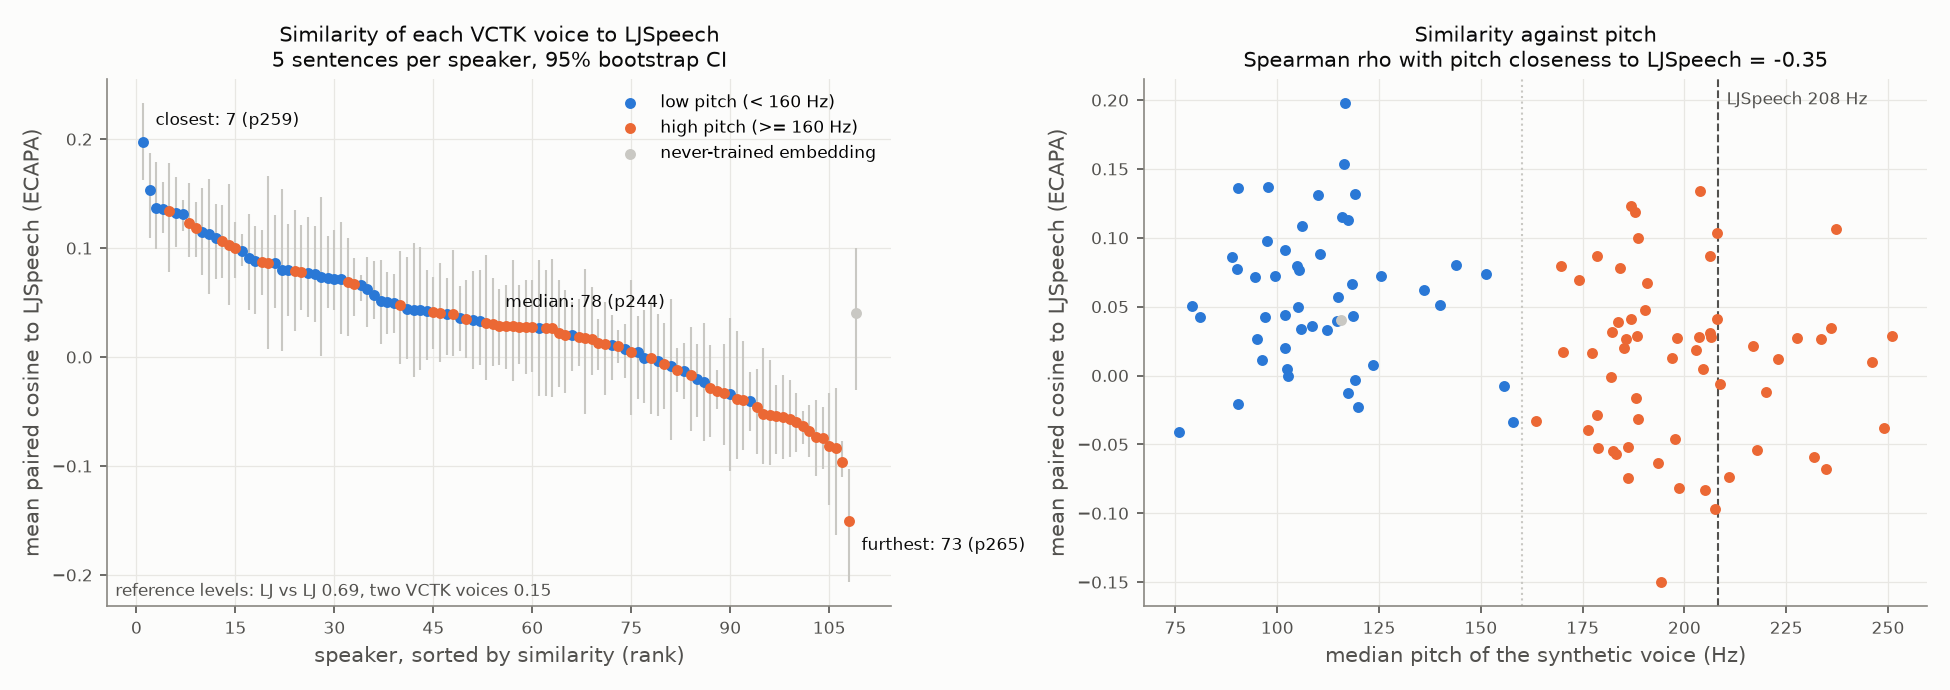

Source data for this figure (header and first rows):
rank, speaker_index, eligible, similarity, ci_low, ci_high, rank_ci_low, rank_ci_high, p_closest, p_furthest, n_utts, centroid_similarity, centroid_rank, mcd_db, mcd_rank, f0_median_hz, embedding_norm, vctk_id, n_vctk_train_utts
1, 7, True, 0.1977, 0.1625, 0.233, 1.0, 2.0, 0.968, 0.0, 5, 0.2455, 1, 5.046, 67, 116.7, 6.093, p259, 473
2, 26, True, 0.1538, 0.1091, 0.1875, 1.0, 16.0, 0.028, 0.0, 5, 0.1809, 2, 5.316, 84, 116.5, 6.804, p258, 407
3, 60, True, 0.1371, 0.09904, 0.1787, 2.0, 11.02, 0.0, 0.0, 5, 0.1695, 3, 5.17, 74, 97.76, 6.471, p360, 422
4, 46, True, 0.136, 0.1142, 0.1602, 3.0, 13.0, 0.0, 0.0, 5, 0.1517, 6, 5.854, 108, 90.35, 6.704, p347, 417
5, 18, True, 0.1337, 0.07772, 0.1783, 2.0, 19.0, 0.0, 0.0, 5, 0.1551, 5, 4.434, 4, 203.7, 6.972, p339, 418
6, 30, True, 0.1318, 0.1009, 0.1655, 3.0, 14.0, 0.0, 0.0, 5, 0.1513, 7, 5.034, 65, 119.2, 7.846, p302, 305
7, 43, True, 0.1314, 0.1157, 0.1442, 3.0, 17.0, 0.0, 0.0, 5, 0.1388, 8, 5.585, 102, 109.9, 7.052, p226, 353
8, 12, True, 0.1234, 0.09177, 0.1598, 2.0, 24.02, 0.004, 0.0, 5, 0.1609, 4, 4.839, 46, 186.9, 7.635, p306, 346
9, 94, True, 0.1186, 0.09156, 0.1423, 4.0, 22.0, 0.0, 0.0, 5, 0.1311, 10, 4.685, 32, 187.8, 7.7, p269, 390
10, 27, True, 0.1149, 0.07547, 0.1548, 6.0, 22.0, 0.0, 0.0, 5, 0.1348, 9, 5.246, 80, 116, 7.363, p271, 449
11, 11, True, 0.1127, 0.05746, 0.1632, 4.0, 26.0, 0.0, 0.0, 5, 0.1245, 13, 5.319, 85, 117.4, 6.608, p374, 417
12, 39, True, 0.1089, 0.07119, 0.1407, 7.0, 30.0, 0.0, 0.0, 5, 0.1226, 14, 5.554, 100, 106, 6.578, p263, 465
13, 17, True, 0.1067, 0.07266, 0.1395, 6.0, 26.02, 0.0, 0.0, 5, 0.1185, 15, 4.683, 30, 237.2, 6.877, p310, 415
14, 15, True, 0.1033, 0.04733, 0.1592, 3.0, 37.0, 0.0, 0.0, 5, 0.1251, 12, 4.658, 26, 208, 8.116, p362, 419
15, 1, True, 0.09968, 0.07218, 0.124, 11.0, 25.0, 0.0, 0.0, 5, 0.1077, 18, 4.841, 47, 188.5, 7.441, p330, 416
16, 82, True, 0.09757, 0.08319, 0.1125, 10.0, 28.0, 0.0, 0.0, 5, 0.1185, 16, 5.459, 94, 97.58, 7.294, p345, 393
17, 4, True, 0.09115, 0.04339, 0.1312, 11.0, 38.0, 0.0, 0.0, 5, 0.09897, 22, 5.474, 95, 102, 6.919, p311, 418
18, 10, True, 0.08809, 0.03981, 0.1207, 7.975, 46.0, 0.0, 0.0, 5, 0.1176, 17, 5.199, 77, 110.4, 6.978, p278, 404
19, 105, True, 0.08705, 0.05719, 0.1163, 10.0, 42.0, 0.0, 0.0, 5, 0.1067, 19, 4.735, 38, 206.3, 7.814, p257, 430
20, 76, True, 0.08675, 0.007005, 0.1665, 4.0, 56.0, 0.0, 0.0, 5, 0.1252, 11, 4.911, 57, 178.6, 6.941, p313, 417
21, 59, True, 0.0862, 0.04513, 0.1307, 12.98, 39.0, 0.0, 0.0, 5, 0.1035, 20, 5.421, 92, 88.8, 6.622, p245, 350
22, 31, True, 0.07993, 0.005356, 0.1545, 7.0, 56.05, 0.0, 0.0, 5, 0.08468, 31, 5.12, 70, 143.8, 7.739, p255, 375
23, 6, True, 0.07986, 0.03782, 0.1219, 11.0, 50.0, 0.0, 0.0, 5, 0.1013, 21, 5.481, 96, 104.9, 7.479, p363, 410
24, 91, True, 0.07929, 0.02376, 0.1348, 10.0, 52.0, 0.0, 0.0, 5, 0.0917, 27, 4.584, 17, 169.8, 7.443, p301, 405
25, 64, True, 0.07778, 0.0429, 0.1213, 18.0, 40.0, 0.0, 0.0, 5, 0.0823, 32, 4.353, 2, 184.3, 6.95, p333, 413
26, 90, True, 0.07728, 0.03647, 0.1283, 11.0, 55.12, 0.0, 0.0, 5, 0.09025, 28, 5.119, 69, 90.07, 6.224, p256, 315
27, 81, True, 0.07633, 0.03251, 0.1201, 14.0, 48.0, 0.0, 0.0, 5, 0.09359, 26, 5.387, 90, 105.3, 6.444, p260, 349
28, 56, True, 0.07392, 0.0009471, 0.1469, 8.0, 64.0, 0.0, 0.0, 5, 0.09777, 24, 5.435, 93, 151.3, 8.109, p273, 427
29, 32, True, 0.07245, 0.04525, 0.111, 8.0, 59.0, 0.0, 0.0, 5, 0.06886, 35, 5.205, 78, 99.48, 6.153, p274, 459
30, 9, True, 0.07201, 0.04291, 0.1169, 17.0, 50.0, 0.0, 0.0, 5, 0.09891, 23, 5.416, 91, 125.5, 7.337, p251, 360
31, 16, True, 0.07146, 0.02125, 0.1243, 15.0, 46.0, 0.0, 0.0, 5, 0.09454, 25, 5.178, 76, 94.44, 6.294, p284, 422
32, 80, True, 0.06904, 0.01963, 0.1088, 19.0, 50.0, 0.0, 0.0, 5, 0.08903, 29, 4.947, 60, 174.1, 6.608, p249, 334
33, 35, True, 0.06707, 0.03798, 0.09087, 23.0, 47.0, 0.0, 0.0, 5, 0.08881, 30, 4.93, 59, 190.8, 7.322, p230, 391
34, 53, True, 0.06658, 0.05151, 0.0754, 23.0, 43.0, 0.0, 0.0, 5, 0.06888, 34, 5.329, 87, 118.3, 7.35, p243, 389
35, 14, True, 0.06232, 0.02781, 0.09166, 18.98, 55.0, 0.0, 0.0, 5, 0.06485, 37, 4.89, 52, 136.1, 7.038, p247, 467
36, 29, True, 0.05708, 0.03483, 0.08781, 27.0, 52.0, 0.0, 0.0, 5, 0.06037, 40, 5.248, 81, 115, 6.937, p227, 386
37, 63, True, 0.05113, 0.01158, 0.08916, 25.0, 58.0, 0.0, 0.0, 5, 0.06761, 36, 5.071, 68, 140, 6.68, p286, 459
38, 28, True, 0.05071, 0.02156, 0.07822, 20.0, 59.0, 0.0, 0.0, 5, 0.07537, 33, 5.751, 103, 79.05, 6.12, p326, 393
39, 13, True, 0.04979, 0.02165, 0.07596, 18.0, 67.0, 0.0, 0.0, 5, 0.06093, 39, 5.166, 73, 105, 6.951, p292, 410
40, 19, True, 0.04738, -0.005924, 0.09769, 20.98, 73.0, 0.0, 0.0, 5, 0.06294, 38, 4.563, 13, 190.3, 7.082, p318, 419
41, 88, True, 0.04416, -0.001691, 0.09148, 28.98, 66.0, 0.0, 0.0, 5, 0.04033, 48, 5.383, 88, 101.8, 6.644, p364, 296
42, 55, True, 0.0434, -0.01802, 0.1046, 16.0, 75.0, 0.0, 0.0, 5, 0.0381, 52, 5.153, 71, 118.7, 6.568, p252, 392
43, 77, True, 0.04286, -0.01157, 0.1013, 26.0, 72.0, 0.0, 0.0, 5, 0.05745, 41, 5.485, 97, 97.07, 7.515, p287, 417
44, 61, True, 0.04238, -0.002607, 0.07993, 29.0, 70.0, 0.0, 0.0, 5, 0.04909, 42, 5.832, 107, 81.09, 7.426, p237, 336
45, 62, True, 0.041, 0.007589, 0.07323, 38.0, 60.0, 0.0, 0.0, 5, 0.03854, 51, 4.657, 25, 208.1, 7.334, p312, 414
46, 47, True, 0.04075, -0.004469, 0.08597, 28.0, 71.0, 0.0, 0.0, 5, 0.02654, 61, 4.613, 20, 186.9, 6.406, p288, 406
47, 86, True, 0.03973, 0.002229, 0.07257, 34.0, 67.0, 0.0, 0.0, 5, 0.03195, 57, 5.279, 82, 114.7, 6.93, p241, 349
48, 51, True, 0.03922, 0.001419, 0.09803, 13.0, 83.0, 0.0, 0.0, 5, 0.03483, 55, 4.665, 27, 183.6, 6.629, p314, 418
49, 40, True, 0.03615, 0.005834, 0.06515, 41.0, 65.0, 0.0, 0.0, 5, 0.04857, 43, 5.316, 83, 108.6, 6.302, p275, 406
50, 99, True, 0.03475, -0.001283, 0.07078, 31.0, 70.0, 0.0, 0.0, 5, 0.02777, 60, 4.994, 63, 236.1, 7.7, p248, 369
51, 71, True, 0.0339, -0.01138, 0.07939, 32.0, 75.0, 0.0, 0.0, 5, 0.03897, 50, 5.797, 105, 105.9, 7.919, p376, 285
52, 96, True, 0.03305, -0.007256, 0.07957, 34.0, 76.0, 0.0, 0.0, 5, 0.04341, 46, 5.174, 75, 112.3, 6.739, p232, 409
53, 3, True, 0.03158, -0.02141, 0.09324, 29.0, 79.02, 0.0, 0.0, 5, 0.02836, 59, 4.843, 48, 182.1, 7.246, p234, 350
54, 78, True, 0.03068, -0.007778, 0.07288, 26.0, 75.0, 0.0, 0.0, 5, 0.03654, 53, 4.627, 22, 206.2, 7.667, p244, 415
55, 83, True, 0.02889, -0.007251, 0.06233, 31.0, 78.0, 0.0, 0.0, 5, 0.01855, 63, 4.626, 21, 188.3, 6.8, p282, 366
56, 100, True, 0.02876, -0.0114, 0.06593, 29.0, 82.05, 0.0, 0.0, 5, 0.03908, 49, 5.02, 64, 251, 7.811, p261, 468
57, 87, True, 0.02811, -0.02199, 0.08908, 30.95, 81.0, 0.0, 0.0, 5, 0.03012, 58, 4.54, 9, 206.6, 7.215, p268, 402
58, 74, True, 0.02767, -0.006661, 0.06602, 41.0, 68.0, 0.0, 0.0, 5, 0.01656, 64, 4.563, 14, 203.5, 7.236, p340, 416
59, 65, True, 0.02733, -0.01595, 0.07062, 38.0, 75.0, 0.0, 0.0, 5, 0.008308, 71, 4.692, 34, 198.2, 7.77, p264, 477
60, 70, True, 0.02729, -0.01353, 0.07044, 28.0, 83.05, 0.0, 0.0, 5, 0.04572, 44, 4.587, 18, 227.7, 7.91, p253, 371
... 49 more rows
